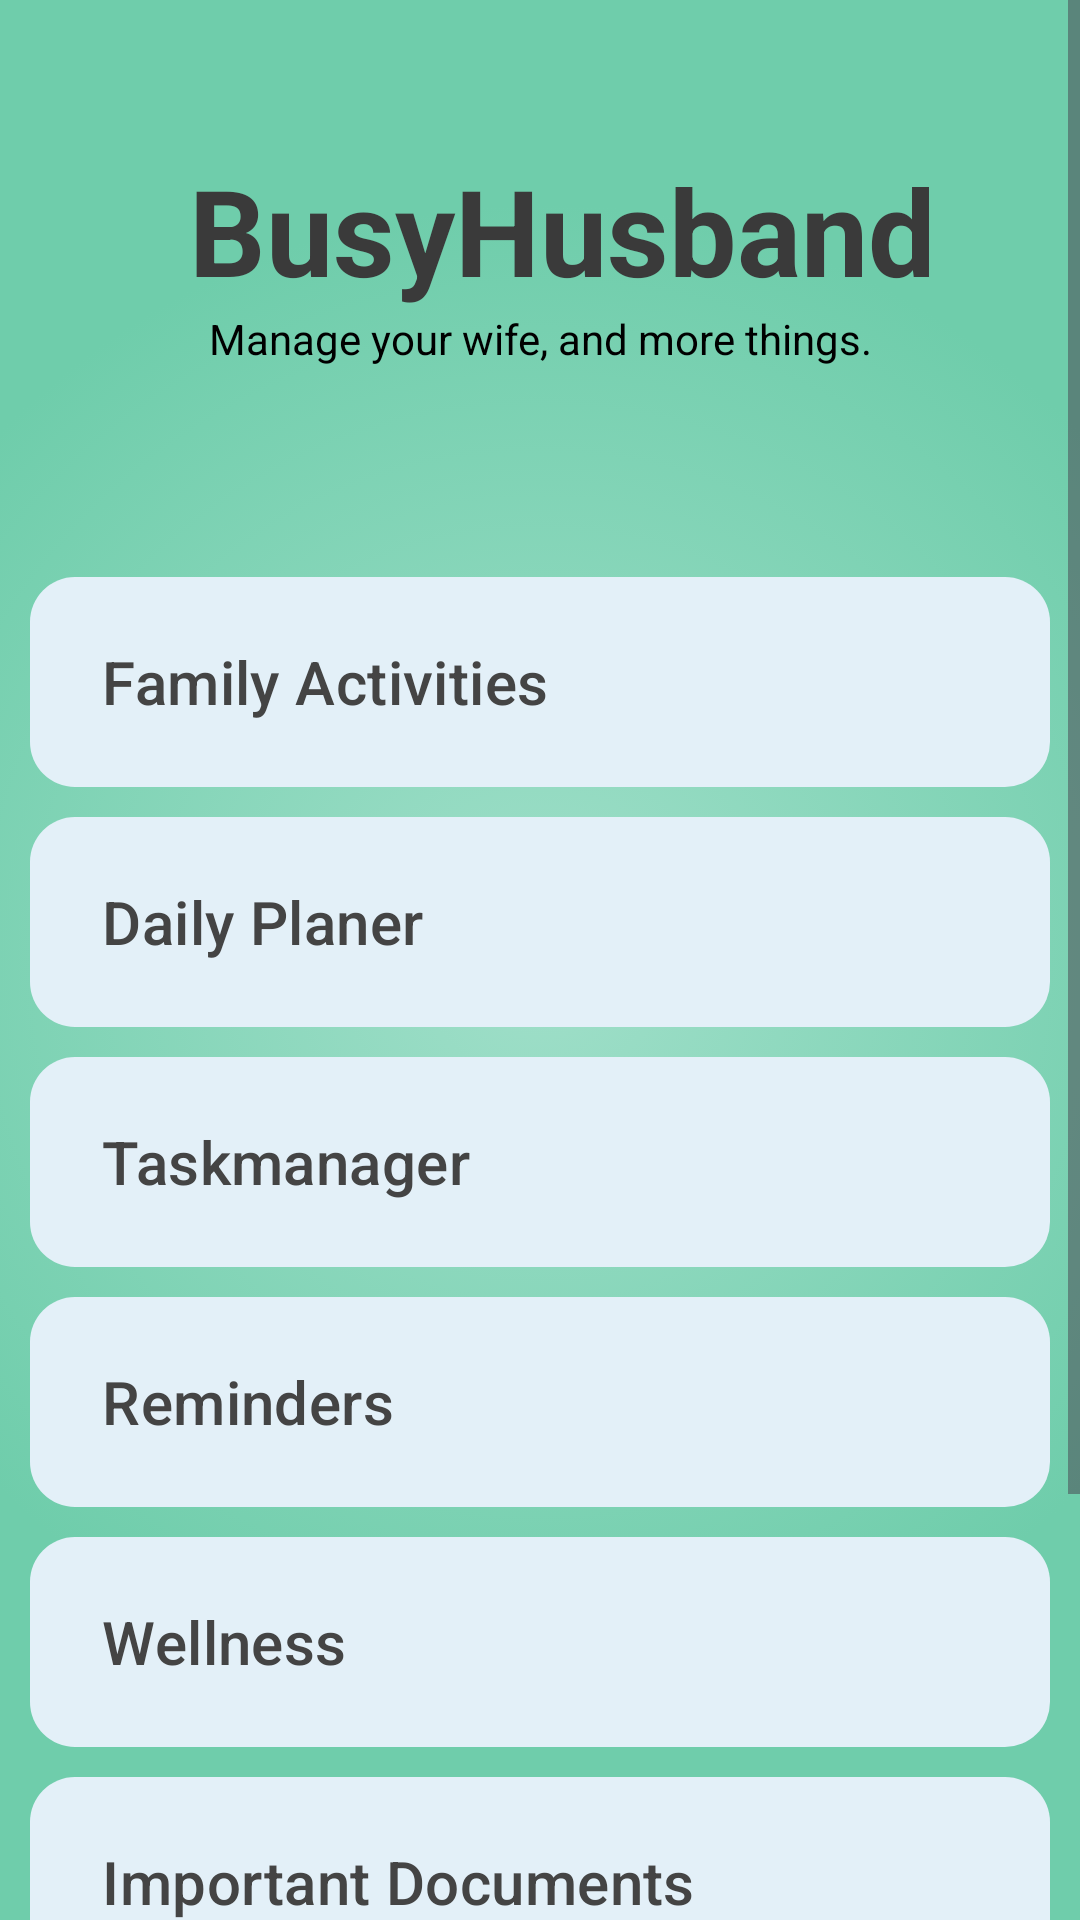

Produce the Android XML layout that renders to this screen, including the resource entries it uses.
<!-- AndroidManifest.xml: application theme Theme.Room_DB -->
<!-- res/layout/activity_main.xml -->
<?xml version="1.0" encoding="utf-8"?>
<androidx.constraintlayout.widget.ConstraintLayout xmlns:android="http://schemas.android.com/apk/res/android"
    xmlns:app="http://schemas.android.com/apk/res-auto"
    xmlns:tools="http://schemas.android.com/tools"
    android:id="@+id/main"
    tools:context=".MainActivity"
    style="@style/constraintLayout">


    <ScrollView
        android:layout_width="match_parent"
        android:layout_height="match_parent">

        <LinearLayout
            android:layout_width="match_parent"
            android:layout_height="match_parent"
            android:orientation="vertical">

            <androidx.constraintlayout.widget.ConstraintLayout
                android:layout_width="match_parent"
                android:layout_height="match_parent">

                <TextView
                    android:id="@+id/title"
                    android:layout_width="wrap_content"
                    android:layout_height="wrap_content"
                    android:layout_marginStart="89dp"
                    android:layout_marginTop="50dp"
                    android:layout_marginEnd="74dp"
                    android:text="@string/app_name"
                    android:textColor="#3A3A3A"
                    android:textSize="40sp"
                    android:textStyle="bold"
                    app:layout_constraintEnd_toEndOf="parent"
                    app:layout_constraintHorizontal_bias="0.5"
                    app:layout_constraintStart_toStartOf="parent"
                    app:layout_constraintTop_toTopOf="parent" />

                <TextView
                    android:id="@+id/definition"
                    android:layout_width="wrap_content"
                    android:layout_height="wrap_content"
                    android:text="@string/definition"
                    android:textColor="@color/black"
                    app:layout_constraintEnd_toEndOf="parent"
                    app:layout_constraintHorizontal_bias="0.5"
                    app:layout_constraintStart_toStartOf="parent"
                    app:layout_constraintTop_toBottomOf="@+id/title" />

                <com.google.android.material.button.MaterialButton
                    android:id="@+id/familyactivities"
                    android:layout_width="0dp"
                    android:layout_height="70dp"
                    android:layout_marginStart="10dp"
                    android:layout_marginTop="70dp"
                    android:layout_marginEnd="10dp"
                    android:background="@drawable/rounded_button"
                    android:gravity="center|start"
                    android:text="@string/familyactivities"
                    android:textColor="@color/bttnTextColor"
                    android:textSize="20sp"
                    app:backgroundTint="@null"
                    app:layout_constraintEnd_toEndOf="parent"
                    app:layout_constraintStart_toStartOf="parent"
                    app:layout_constraintTop_toBottomOf="@+id/definition" />

                <com.google.android.material.button.MaterialButton
                    android:id="@+id/dailyPlaner"
                    android:layout_width="0dp"
                    android:layout_height="70dp"
                    android:layout_marginStart="10dp"
                    android:layout_marginTop="10dp"
                    android:layout_marginEnd="10dp"
                    android:background="@drawable/rounded_button"
                    android:gravity="center|start"
                    android:text="@string/dailyPlaner"
                    android:textColor="@color/bttnTextColor"
                    android:textSize="20sp"
                    app:backgroundTint="@null"
                    app:layout_constraintEnd_toEndOf="parent"
                    app:layout_constraintStart_toStartOf="parent"
                    app:layout_constraintTop_toBottomOf="@+id/familyactivities" />

                <com.google.android.material.button.MaterialButton
                    android:id="@+id/taskmanager"
                    android:layout_width="0dp"
                    android:layout_height="70dp"
                    android:layout_marginStart="10dp"
                    android:layout_marginTop="10dp"
                    android:layout_marginEnd="10dp"
                    android:background="@drawable/rounded_button"
                    android:gravity="center|start"
                    android:text="@string/taskmanager"
                    android:textColor="@color/bttnTextColor"
                    android:textSize="20sp"
                    app:backgroundTint="@null"
                    app:layout_constraintEnd_toEndOf="parent"
                    app:layout_constraintStart_toStartOf="parent"
                    app:layout_constraintTop_toBottomOf="@+id/dailyPlaner" />

                <com.google.android.material.button.MaterialButton
                    android:id="@+id/reminders"
                    android:layout_width="0dp"
                    android:layout_height="70dp"
                    android:layout_marginStart="10dp"
                    android:layout_marginTop="10dp"
                    android:layout_marginEnd="10dp"
                    android:background="@drawable/rounded_button"
                    android:gravity="center|start"
                    android:text="@string/reminders"
                    android:textColor="@color/bttnTextColor"
                    android:textSize="20sp"
                    app:backgroundTint="@null"
                    app:layout_constraintEnd_toEndOf="parent"
                    app:layout_constraintStart_toStartOf="parent"
                    app:layout_constraintTop_toBottomOf="@+id/taskmanager" />

                <com.google.android.material.button.MaterialButton
                    android:id="@+id/wellness"
                    android:layout_width="0dp"
                    android:layout_height="70dp"
                    android:layout_marginStart="10dp"
                    android:layout_marginTop="10dp"
                    android:layout_marginEnd="10dp"
                    android:background="@drawable/rounded_button"
                    android:gravity="center|start"
                    android:text="@string/Wellness"
                    android:textColor="@color/bttnTextColor"
                    android:textSize="20sp"
                    app:backgroundTint="@null"
                    app:layout_constraintEnd_toEndOf="parent"
                    app:layout_constraintStart_toStartOf="parent"
                    app:layout_constraintTop_toBottomOf="@+id/reminders" />

                <com.google.android.material.button.MaterialButton
                    android:id="@+id/importantdocuments"
                    android:layout_width="0dp"
                    android:layout_height="70dp"
                    android:layout_marginStart="10dp"
                    android:layout_marginTop="10dp"
                    android:layout_marginEnd="10dp"
                    android:background="@drawable/rounded_button"
                    android:gravity="center|start"
                    android:text="@string/importantdocuments"
                    android:textColor="@color/bttnTextColor"
                    android:textSize="20sp"
                    app:backgroundTint="@null"
                    app:layout_constraintEnd_toEndOf="parent"
                    app:layout_constraintStart_toStartOf="parent"
                    app:layout_constraintTop_toBottomOf="@+id/wellness" />

                <com.google.android.material.button.MaterialButton
                    android:id="@+id/health"
                    android:layout_width="0dp"
                    android:layout_height="70dp"
                    android:layout_marginStart="10dp"
                    android:layout_marginTop="10dp"
                    android:layout_marginEnd="10dp"
                    android:background="@drawable/rounded_button"
                    android:gravity="center|start"
                    android:text="@string/health"
                    android:textColor="@color/bttnTextColor"
                    android:textSize="20sp"
                    app:backgroundTint="@null"
                    app:layout_constraintEnd_toEndOf="parent"
                    app:layout_constraintStart_toStartOf="parent"
                    app:layout_constraintTop_toBottomOf="@+id/importantdocuments" />

                <com.google.android.material.button.MaterialButton
                    android:id="@+id/office"
                    android:layout_width="0dp"
                    android:layout_height="70dp"
                    android:layout_marginStart="10dp"
                    android:layout_marginTop="10dp"
                    android:layout_marginEnd="10dp"
                    android:background="@drawable/rounded_button"
                    android:gravity="center|start"
                    android:text="@string/office"
                    android:textColor="@color/bttnTextColor"
                    android:textSize="20sp"
                    app:backgroundTint="@null"
                    app:layout_constraintEnd_toEndOf="parent"
                    app:layout_constraintStart_toStartOf="parent"
                    app:layout_constraintTop_toBottomOf="@+id/health" />


            </androidx.constraintlayout.widget.ConstraintLayout>
        </LinearLayout>
    </ScrollView>

</androidx.constraintlayout.widget.ConstraintLayout>
<!-- resources referenced by this layout -->
<resources>
  <color name="black">#FF000000</color>
  <color name="bttnTextColor">#444444</color>
  <!-- drawable rounded_button (drawable) -->
  <?xml version="1.0" encoding="utf-8"?>
      <shape xmlns:android="http://schemas.android.com/apk/res/android"
          android:shape="rectangle">
          <corners android:radius="15dp" />
          <solid android:color="#E3F0F8" /> 
      </shape>
  <string name="Wellness">Wellness</string>
  <string name="app_name">BusyHusband</string>
  <string name="dailyPlaner">Daily Planer</string>
  <string name="definition">Manage your wife, and more things.</string>
  <string name="familyactivities">Family Activities</string>
  <string name="health">Health</string>
  <string name="importantdocuments">Important Documents</string>
  <string name="office">Office</string>
  <string name="reminders">Reminders</string>
  <string name="taskmanager">Taskmanager</string>
  <style name="constraintLayout">
          <item name="android:layout_width">match_parent</item>
          <item name="android:layout_height">match_parent</item>
          <item name="android:background">@drawable/gradiant_background</item>
      </style>
  <style name="Theme.Room_DB" parent="Base.Theme.Room_DB" />
  <!-- drawable gradiant_background (drawable) -->
  <?xml version="1.0" encoding="utf-8"?>
  <selector xmlns:android="http://schemas.android.com/apk/res/android">
  
      <item>
          <shape>
              <gradient
                  android:type="radial"
                  android:centerX="50%"
                  android:centerY="50%"
  
                  android:endColor="#6FCDAB"
                  android:startColor="#A0DFC9"
                  android:gradientRadius="70%"
                  />
          </shape>
      </item>
  </selector>
  <style name="Base.Theme.Room_DB" parent="Theme.Material3.DayNight.NoActionBar">
          
          
      </style>
</resources>
